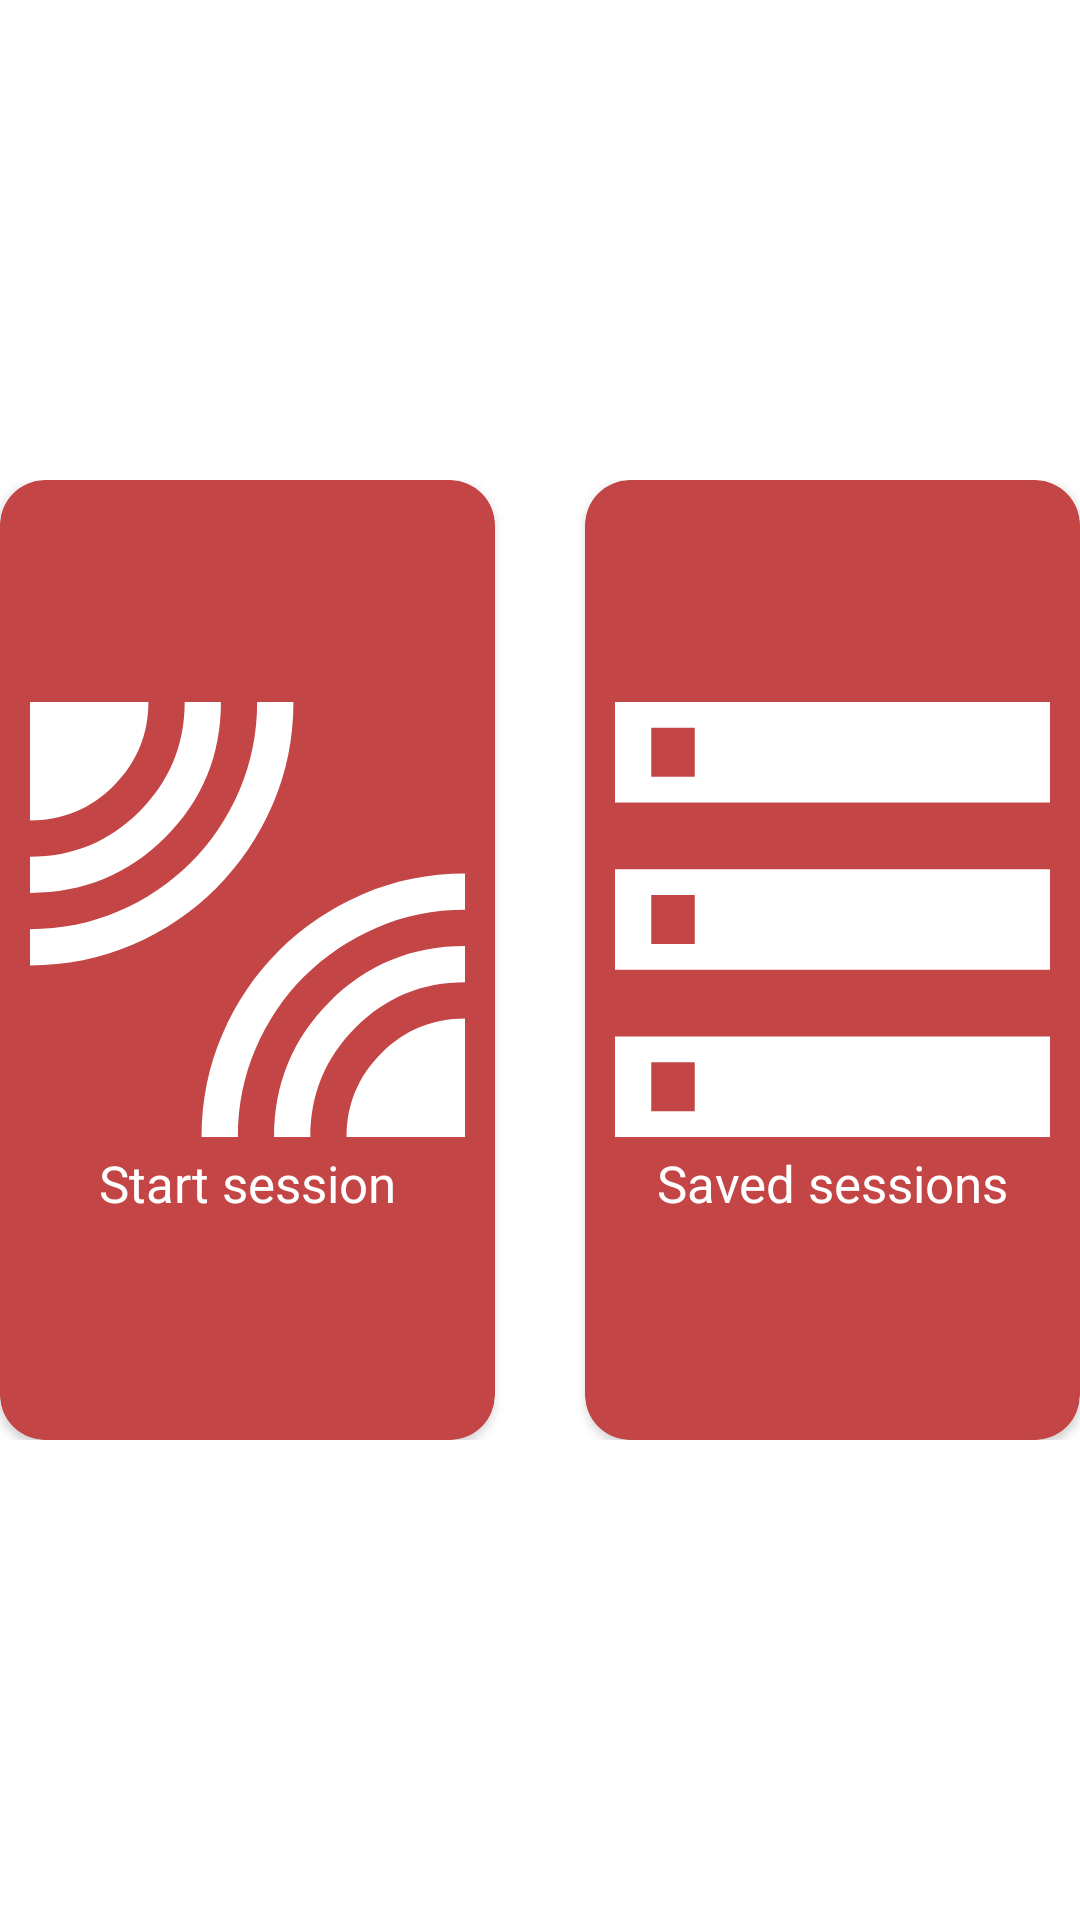

Layout XML and referenced resources for this Android screen:
<!-- AndroidManifest.xml: application theme Theme.StunWire -->
<!-- res/layout/setup_upper_container_choose_action_fragment.xml -->
<?xml version="1.0" encoding="utf-8"?>
<layout>

<androidx.constraintlayout.widget.ConstraintLayout xmlns:android="http://schemas.android.com/apk/res/android"
    android:layout_width="match_parent"
    android:layout_height="match_parent"
    xmlns:app="http://schemas.android.com/apk/res-auto"
    android:layout_gravity="center">

    <androidx.constraintlayout.widget.Guideline
        android:layout_width="wrap_content"
        android:layout_height="wrap_content"
        android:id="@+id/cards_top_guideline"
        app:layout_constraintGuide_percent=".25"
        android:orientation="horizontal"/>

    <androidx.constraintlayout.widget.Guideline
        android:layout_width="wrap_content"
        android:layout_height="wrap_content"
        android:id="@+id/cards_bottom_guideline"
        app:layout_constraintGuide_percent=".75"
        android:orientation="horizontal"/>

    <androidx.appcompat.widget.LinearLayoutCompat
        android:layout_width="match_parent"
        android:layout_height="0dp"
        app:layout_constraintTop_toTopOf="@id/cards_top_guideline"
        app:layout_constraintBottom_toBottomOf="@id/cards_bottom_guideline"
        android:orientation="horizontal">

        <androidx.cardview.widget.CardView
            android:id="@+id/setup_upper_container_choose_action_fragment_start_session_cv"
            android:layout_width="match_parent"
            android:layout_height="match_parent"
            android:layout_marginRight="15dp"
            android:layout_weight="1"
            app:cardBackgroundColor="?attr/colorPrimary"
            app:cardCornerRadius="15dp">

            <androidx.constraintlayout.widget.ConstraintLayout
                android:layout_width="match_parent"
                android:layout_height="wrap_content"
                android:layout_margin="10dp"
                android:layout_gravity="center"
                android:gravity="center">

                <ImageView
                    android:id="@+id/setup_upper_container_choose_action_fragment_start_session_iv"
                    android:layout_width="0dp"
                    android:layout_height="0dp"
                    app:layout_constraintDimensionRatio="1:1"
                    app:layout_constraintTop_toTopOf="parent"
                    app:layout_constraintBottom_toTopOf="@id/setup_upper_container_choose_action_fragment_start_session_tv"
                    app:layout_constraintLeft_toLeftOf="parent"
                    app:layout_constraintRight_toRightOf="parent"
                    android:background="@drawable/ic_start_session">
                </ImageView>

                <TextView
                    android:id="@+id/setup_upper_container_choose_action_fragment_start_session_tv"
                    android:layout_width="match_parent"
                    android:layout_height="23dp"
                    app:layout_constraintTop_toBottomOf="@id/setup_upper_container_choose_action_fragment_start_session_iv"
                    app:layout_constraintBottom_toBottomOf="parent"
                    app:layout_constraintStart_toStartOf="parent"
                    android:layout_marginTop="4dp"
                    android:textColor="?android:attr/windowBackground"
                    android:lines="1"
                    android:gravity="center"
                    android:autoSizeTextType="uniform"
                    android:maxLines="1"
                    android:text="@string/setup_upper_container_choose_action_fragment_start_session"/>

            </androidx.constraintlayout.widget.ConstraintLayout>

        </androidx.cardview.widget.CardView>

        <androidx.cardview.widget.CardView
            android:id="@+id/setup_upper_container_choose_action_fragment_saved_sessions_cv"
            android:layout_width="match_parent"
            android:layout_height="match_parent"
            android:layout_marginLeft="15dp"
            android:layout_weight="1"
            app:cardBackgroundColor="?attr/colorPrimary"
            app:cardCornerRadius="15dp">

            <androidx.constraintlayout.widget.ConstraintLayout
                android:layout_width="match_parent"
                android:layout_height="wrap_content"
                android:layout_margin="10dp"
                android:layout_gravity="center"
                android:gravity="center">

                <ImageView
                    android:id="@+id/setup_upper_container_choose_action_fragment_saved_sessions_iv"
                    android:layout_width="0dp"
                    android:layout_height="0dp"
                    app:layout_constraintDimensionRatio="1:1"
                    app:layout_constraintTop_toTopOf="parent"
                    app:layout_constraintBottom_toTopOf="@id/setup_upper_container_choose_action_fragment_saved_sessions_tv"
                    app:layout_constraintLeft_toLeftOf="parent"
                    app:layout_constraintRight_toRightOf="parent"
                    android:background="@drawable/ic_saved_sessions">
                </ImageView>

                <TextView
                    android:id="@+id/setup_upper_container_choose_action_fragment_saved_sessions_tv"
                    android:layout_width="match_parent"
                    android:layout_height="23dp"
                    app:layout_constraintTop_toBottomOf="@id/setup_upper_container_choose_action_fragment_saved_sessions_iv"
                    app:layout_constraintBottom_toBottomOf="parent"
                    app:layout_constraintStart_toStartOf="parent"
                    app:layout_constraintEnd_toEndOf="parent"
                    android:layout_marginTop="4dp"
                    android:textColor="?android:attr/windowBackground"
                    android:lines="1"
                    android:gravity="center"
                    android:autoSizeTextType="uniform"
                    android:maxLines="1"
                    android:text="@string/setup_upper_container_choose_action_fragment_saved_sessions"/>

            </androidx.constraintlayout.widget.ConstraintLayout>

        </androidx.cardview.widget.CardView>


    </androidx.appcompat.widget.LinearLayoutCompat>

</androidx.constraintlayout.widget.ConstraintLayout>

</layout>
<!-- resources referenced by this layout -->
<resources>
  <!-- drawable ic_saved_sessions (drawable) -->
  <vector xmlns:android="http://schemas.android.com/apk/res/android"
      android:width="100dp"
      android:height="100dp"
      android:tint="?android:attr/windowBackground"
      android:viewportWidth="100"
      android:viewportHeight="100">
    <group>
      <clip-path
          android:pathData="M0,0h100v100h-100z"/>
      <path
          android:pathData="M0,100V76.88H100V100H0ZM8.33,94.06H18.33V82.81H8.33V94.06ZM0,23.13V0H100V23.13H0ZM8.33,17.19H18.33V5.94H8.33V17.19ZM0,61.56V38.44H100V61.56H0ZM8.33,55.63H18.33V44.38H8.33V55.63Z"
          android:fillColor="@color/white"/>
    </group>
  </vector>
  <!-- drawable ic_start_session (drawable) -->
  <vector xmlns:android="http://schemas.android.com/apk/res/android"
      android:width="100dp"
      android:height="100dp"
      android:viewportWidth="100"
      android:viewportHeight="100"
      android:tint="?android:attr/windowBackground">
    <group>
      <clip-path
          android:pathData="M0,0h100v100h-100z"/>
      <path
          android:pathData="M0,60.56V52.22C7.22,52.22 14,50.85 20.33,48.11C26.66,45.37 32.19,41.64 36.92,36.93C41.66,32.22 45.39,26.68 48.13,20.32C50.86,13.96 52.22,7.19 52.22,0H60.56C60.56,8.35 58.97,16.19 55.81,23.53C52.64,30.87 48.31,37.3 42.8,42.8C37.3,48.31 30.87,52.64 23.53,55.81C16.19,58.97 8.35,60.56 0,60.56ZM0,43.89V35.56C9.84,35.56 18.22,32.09 25.16,25.16C32.09,18.22 35.56,9.84 35.56,0H43.89C43.89,12.22 39.63,22.59 31.11,31.11C22.59,39.63 12.22,43.89 0,43.89ZM0,27.22V0H27.22C27.22,7.5 24.56,13.91 19.24,19.24C13.91,24.56 7.5,27.22 0,27.22ZM39.44,100C39.44,91.65 41.03,83.81 44.19,76.47C47.36,69.13 51.69,62.7 57.2,57.2C62.7,51.69 69.13,47.36 76.47,44.19C83.81,41.03 91.65,39.44 100,39.44V47.78C92.78,47.78 86,49.15 79.67,51.89C73.34,54.63 67.81,58.36 63.08,63.07C58.34,67.78 54.61,73.32 51.88,79.68C49.14,86.04 47.78,92.81 47.78,100H39.44ZM56.11,100C56.11,87.78 60.37,77.41 68.89,68.89C77.41,60.37 87.78,56.11 100,56.11V64.44C90.16,64.44 81.78,67.91 74.84,74.84C67.91,81.78 64.44,90.16 64.44,100H56.11ZM72.78,100C72.78,92.5 75.44,86.09 80.76,80.76C86.09,75.44 92.5,72.78 100,72.78V100H72.78Z"
          android:fillColor="@color/white"/>
    </group>
  </vector>
  <string name="setup_upper_container_choose_action_fragment_saved_sessions">Saved sessions</string>
  <string name="setup_upper_container_choose_action_fragment_start_session">Start session</string>
  <color name="white">#FFFFFFFF</color>
  <color name="brand_color">#C34545</color>
  <color name="black">#FF000000</color>
  <color name="light_gray">#A2A2A2</color>
  <style name="StunWireToolbarStyle" parent="Widget.AppCompat.ActionButton.Overflow">
          <item name="android:tint">@color/white</item>
      </style>
  <color name="sessionsListItem_day">#F8F3F3</color>
  <color name="sessionsListItem_selected_day">#F5CECE</color>
  <color name="sessionTimestamp_day">#959595</color>
  <color name="sentMessageCard_day">#F5CECE</color>
  <color name="receivedMessageCard_day">#EEF1F6</color>
</resources>
